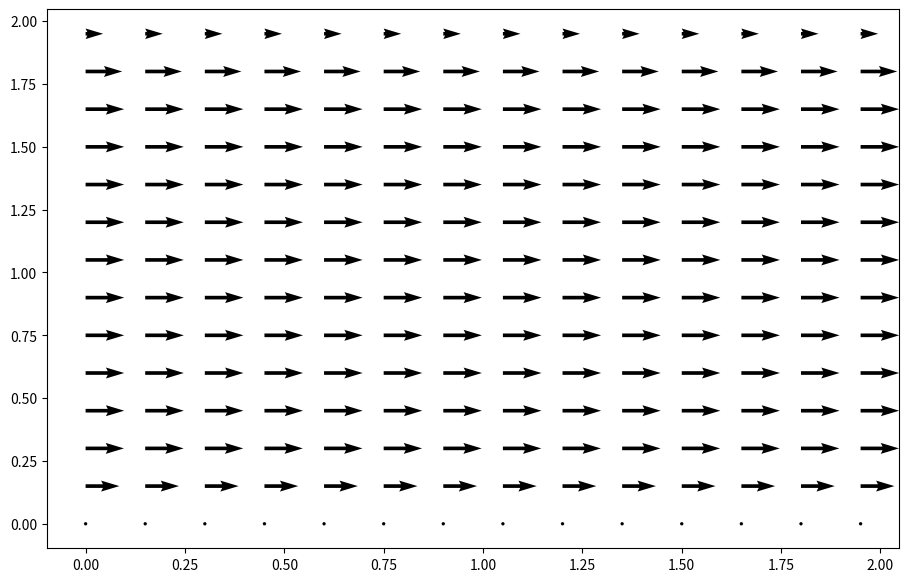

Reproduce this figure in Python.
#Pressure driven term added and periodic boundary conditions needed

import numpy as np
from matplotlib import pyplot, cm
from mpl_toolkits.mplot3d import Axes3D

nx = 41
ny = 41
nt = 500
nit = 50
c =1
dx = 2/(nx-1)
dy = 2/(ny-1)

rho = 1
nu = .1
dt = .01
F = 1

x = np.linspace(0,2,nx)
y = np.linspace(0,2,ny)
X,Y = np.meshgrid(x,y)

#initial conditions
u = np.zeros((ny, nx))
un = np.zeros((ny, nx))

v = np.zeros((ny, nx))
vn = np.zeros((ny, nx))

p = np.ones((ny, nx))
pn = np.ones((ny, nx))

b = np.zeros((ny, nx))


#Creaating the  RHS of poisson equation
def build_up_b(rho,dt,dx,dy,u,v):
    b = np.zeros_like(u)
    b[1:-1, 1:-1] = (rho * (1 / dt * 
                    ((u[1:-1, 2:] - u[1:-1, 0:-2]) / 
                     (2 * dx) + (v[2:, 1:-1] - v[0:-2, 1:-1]) / (2 * dy)) -
                    ((u[1:-1, 2:] - u[1:-1, 0:-2]) / (2 * dx))**2 -
                      2 * ((u[2:, 1:-1] - u[0:-2, 1:-1]) / (2 * dy) *
                           (v[1:-1, 2:] - v[1:-1, 0:-2]) / (2 * dx))-
                          ((v[2:, 1:-1] - v[0:-2, 1:-1]) / (2 * dy))**2))
    
    # Periodic BC Pressure @ x = 2
    b[1:-1, -1] = (rho * (1 / dt * ((u[1:-1, 0] - u[1:-1,-2]) / (2 * dx) +
                                    (v[2:, -1] - v[0:-2, -1]) / (2 * dy)) -
                          ((u[1:-1, 0] - u[1:-1, -2]) / (2 * dx))**2 -
                          2 * ((u[2:, -1] - u[0:-2, -1]) / (2 * dy) *
                               (v[1:-1, 0] - v[1:-1, -2]) / (2 * dx)) -
                          ((v[2:, -1] - v[0:-2, -1]) / (2 * dy))**2))

    # Periodic BC Pressure @ x = 0
    b[1:-1, 0] = (rho * (1 / dt * ((u[1:-1, 1] - u[1:-1, -1]) / (2 * dx) +
                                   (v[2:, 0] - v[0:-2, 0]) / (2 * dy)) -
                         ((u[1:-1, 1] - u[1:-1, -1]) / (2 * dx))**2 -
                         2 * ((u[2:, 0] - u[0:-2, 0]) / (2 * dy) *
                              (v[1:-1, 1] - v[1:-1, -1]) / (2 * dx))-
                         ((v[2:, 0] - v[0:-2, 0]) / (2 * dy))**2))
    
    return b

def plot2D(x,y,p):
    fig = pyplot.figure(figsize=(11, 7), dpi=100)
    ax = fig.add_subplot(projection='3d')
    X, Y = np.meshgrid(x, y)
    surf = ax.plot_surface(X, Y, p[:], rstride=1, cstride=1, cmap=cm.coolwarm, linewidth=0, antialiased=False)
    ax.set_xlim(0, 2)
    ax.set_ylim(0, 1)
    ax.view_init(30, 225)
    ax.set_xlabel('$x$')
    ax.set_ylabel('$y$')
    pyplot.show()




def pressure_poisson_periodic(p, dx, dy):
    pn = p.copy()
    for n in range(nit):
        pn = p.copy()

        p[1:-1, 1:-1] = ((dy**2 * (pn[1:-1, 2:] + pn[1:-1, 0:-2]) +
                         dx**2 * (pn[2:, 1:-1] + pn[0:-2, 1:-1])-(dx**2)*(dy**2)*b[1:-1,1:-1])/
                        (2 * (dx**2 + dy**2)))
            
        # Periodic BC Pressure @ x = 2
        p[1:-1, -1] = (((pn[1:-1, 0] + pn[1:-1, -2])* dy**2 +
                        (pn[2:, -1] + pn[0:-2, -1]) * dx**2) /
                       (2 * (dx**2 + dy**2)) -
                       dx**2 * dy**2 / (2 * (dx**2 + dy**2)) * b[1:-1, -1])

        # Periodic BC Pressure @ x = 0
        p[1:-1, 0] = (((pn[1:-1, 1] + pn[1:-1, -1])* dy**2 +
                       (pn[2:, 0] + pn[0:-2, 0]) * dx**2) /
                      (2 * (dx**2 + dy**2)) -
                      dx**2 * dy**2 / (2 * (dx**2 + dy**2)) * b[1:-1, 0])
        
        # Wall boundary conditions, pressure
        p[-1, :] =p[-2, :]  # dp/dy = 0 at y = 2
        p[0, :] = p[1, :]  # dp/dy = 0 at y = 0
    
        
        return p


udiff = 1
stepcount = 0

while udiff > .1:
    un = u.copy()
    vn = v.copy()

    b = build_up_b(rho, dt, dx, dy, u, v)
    p = pressure_poisson_periodic(p, dx, dy)

    u[1:-1, 1:-1] = (un[1:-1, 1:-1] -
                     un[1:-1, 1:-1] * dt / dx * 
                    (un[1:-1, 1:-1] - un[1:-1, 0:-2]) -
                     vn[1:-1, 1:-1] * dt / dy * 
                    (un[1:-1, 1:-1] - un[0:-2, 1:-1]) -
                     dt / (2 * rho * dx) * 
                    (p[1:-1, 2:] - p[1:-1, 0:-2]) +
                     nu * (dt / dx**2 * 
                    (un[1:-1, 2:] - 2 * un[1:-1, 1:-1] + un[1:-1, 0:-2]) +
                     dt / dy**2 * 
                    (un[2:, 1:-1] - 2 * un[1:-1, 1:-1] + un[0:-2, 1:-1])) + 
                     F * dt)

    v[1:-1, 1:-1] = (vn[1:-1, 1:-1] -
                     un[1:-1, 1:-1] * dt / dx * 
                    (vn[1:-1, 1:-1] - vn[1:-1, 0:-2]) -
                     vn[1:-1, 1:-1] * dt / dy * 
                    (vn[1:-1, 1:-1] - vn[0:-2, 1:-1]) -
                     dt / (2 * rho * dy) * 
                    (p[2:, 1:-1] - p[0:-2, 1:-1]) +
                     nu * (dt / dx**2 *
                    (vn[1:-1, 2:] - 2 * vn[1:-1, 1:-1] + vn[1:-1, 0:-2]) +
                     dt / dy**2 * 
                    (vn[2:, 1:-1] - 2 * vn[1:-1, 1:-1] + vn[0:-2, 1:-1])))

    # Periodic BC u @ x = 2     
    u[1:-1, -1] = (un[1:-1, -1] - un[1:-1, -1] * dt / dx * 
                  (un[1:-1, -1] - un[1:-1, -2]) -
                   vn[1:-1, -1] * dt / dy * 
                  (un[1:-1, -1] - un[0:-2, -1]) -
                   dt / (2 * rho * dx) *
                  (p[1:-1, 0] - p[1:-1, -2]) + 
                   nu * (dt / dx**2 * 
                  (un[1:-1, 0] - 2 * un[1:-1,-1] + un[1:-1, -2]) +
                   dt / dy**2 * 
                  (un[2:, -1] - 2 * un[1:-1, -1] + un[0:-2, -1])) + F * dt)

    # Periodic BC u @ x = 0
    u[1:-1, 0] = (un[1:-1, 0] - un[1:-1, 0] * dt / dx *
                 (un[1:-1, 0] - un[1:-1, -1]) -
                  vn[1:-1, 0] * dt / dy * 
                 (un[1:-1, 0] - un[0:-2, 0]) - 
                  dt / (2 * rho * dx) * 
                 (p[1:-1, 1] - p[1:-1, -1]) + 
                  nu * (dt / dx**2 * 
                 (un[1:-1, 1] - 2 * un[1:-1, 0] + un[1:-1, -1]) +
                  dt / dy**2 *
                 (un[2:, 0] - 2 * un[1:-1, 0] + un[0:-2, 0])) + F * dt)

    # Periodic BC v @ x = 2
    v[1:-1, -1] = (vn[1:-1, -1] - un[1:-1, -1] * dt / dx *
                  (vn[1:-1, -1] - vn[1:-1, -2]) - 
                   vn[1:-1, -1] * dt / dy *
                  (vn[1:-1, -1] - vn[0:-2, -1]) -
                   dt / (2 * rho * dy) * 
                  (p[2:, -1] - p[0:-2, -1]) +
                   nu * (dt / dx**2 *
                  (vn[1:-1, 0] - 2 * vn[1:-1, -1] + vn[1:-1, -2]) +
                   dt / dy**2 *
                  (vn[2:, -1] - 2 * vn[1:-1, -1] + vn[0:-2, -1])))

    # Periodic BC v @ x = 0
    v[1:-1, 0] = (vn[1:-1, 0] - un[1:-1, 0] * dt / dx *
                 (vn[1:-1, 0] - vn[1:-1, -1]) -
                  vn[1:-1, 0] * dt / dy *
                 (vn[1:-1, 0] - vn[0:-2, 0]) -
                  dt / (2 * rho * dy) * 
                 (p[2:, 0] - p[0:-2, 0]) +
                  nu * (dt / dx**2 * 
                 (vn[1:-1, 1] - 2 * vn[1:-1, 0] + vn[1:-1, -1]) +
                  dt / dy**2 * 
                 (vn[2:, 0] - 2 * vn[1:-1, 0] + vn[0:-2, 0])))


    # Wall BC: u,v = 0 @ y = 0,2
    u[0, :] = 0
    u[-1, :] = 0
    v[0, :] = 0
    v[-1, :]=0
    
    udiff = (np.sum(u) - np.sum(un)) / np.sum(u)
    stepcount += 1

fig = pyplot.figure(figsize = (11,7), dpi=100)
pyplot.quiver(X[::3, ::3], Y[::3, ::3], u[::3, ::3], v[::3, ::3])
pyplot.show()